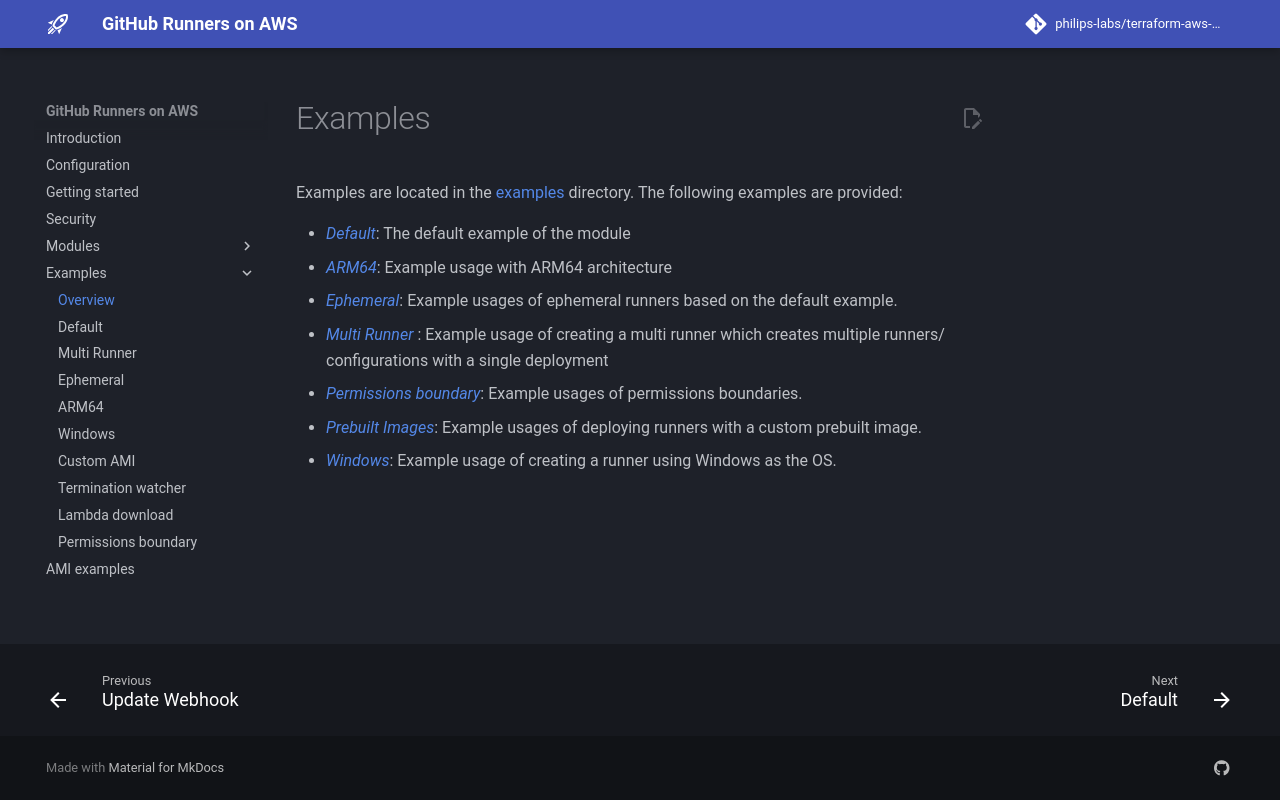

repository: Intelliflo/terraform-aws-github-runner · page: examples/index.html · generator: mkdocs

# Examples

Examples are located in the [examples](https://github.com/philips-labs/terraform-aws-github-runner/tree/main/examples) directory. The following examples are provided:

- _[Default](default.md)_: The default example of the module
- _[ARM64](arm64.md)_: Example usage with ARM64 architecture
- _[Ephemeral](ephemeral.md)_: Example usages of ephemeral runners based on the default example.
- _[Multi Runner](multi-runner.md)_ : Example usage of creating a multi runner which creates multiple runners/ configurations with a single deployment
- _[Permissions boundary](permissions-boundary.md)_: Example usages of permissions boundaries.
- _[Prebuilt Images](prebuilt.md)_: Example usages of deploying runners with a custom prebuilt image.
- _[Windows](windows.md)_: Example usage of creating a runner using Windows as the OS.
